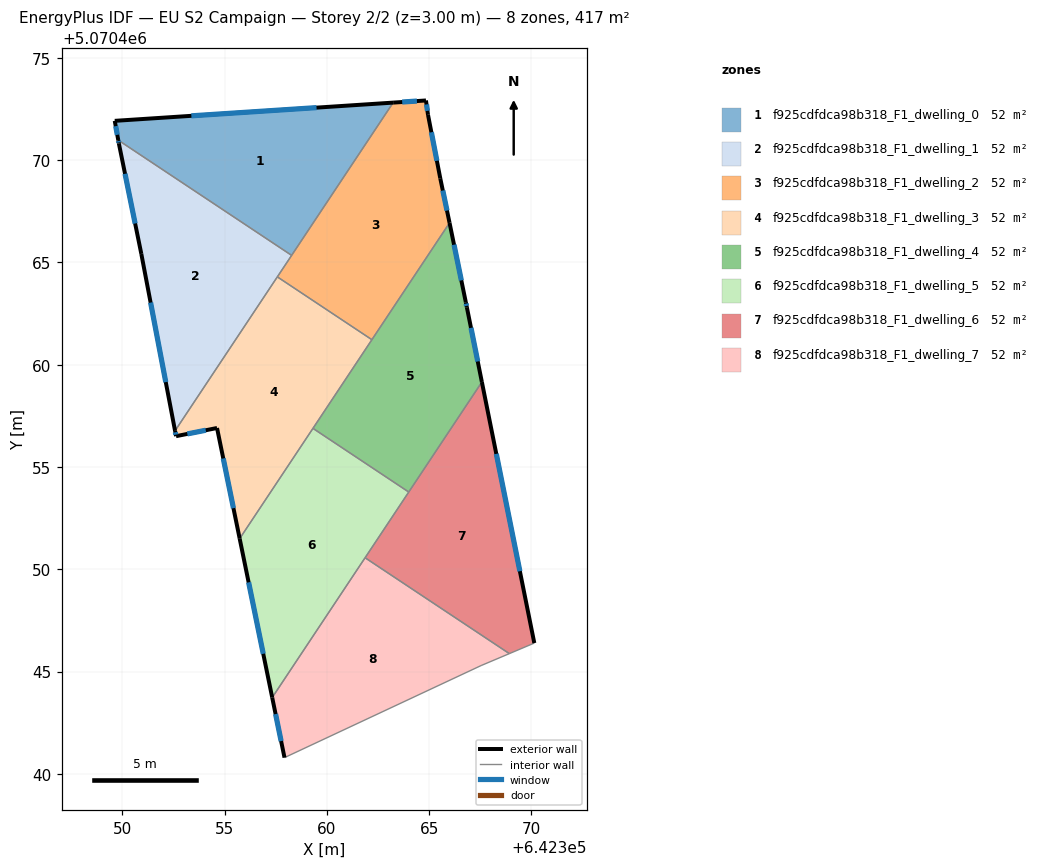
=== STOREY PLAN SPEC (per zone: floor XY polygon, exterior-wall plan segments, windows/doors) ===
zone 1: f925cdfdca98b318_F1_dwelling_0  (52.1 m²)
  floor: (642363.24, 5070472.81) (642358.28, 5070465.35) (642349.80, 5070470.98) (642349.63, 5070471.92)
  exterior wall: (642349.63, 5070471.92) – (642349.80, 5070470.98)  [1.0 m]
    window: (642349.68, 5070471.66) – (642349.76, 5070471.24)  [0.6 m²]
  exterior wall: (642363.24, 5070472.81) – (642349.63, 5070471.92)  [13.6 m]
    window: (642359.49, 5070472.57) – (642353.38, 5070472.17)  [8.3 m²]
  interior walls: 2
zone 2: f925cdfdca98b318_F1_dwelling_1  (52.1 m²)
  floor: (642358.28, 5070465.35) (642352.58, 5070456.77) (642350.93, 5070465.42) (642349.83, 5070470.82) (642349.80, 5070470.98)
  exterior wall: (642349.83, 5070470.82) – (642350.93, 5070465.42)  [5.5 m]
    window: (642350.13, 5070469.33) – (642350.63, 5070466.90)  [3.3 m²]
  exterior wall: (642349.80, 5070470.98) – (642349.83, 5070470.82)  [0.2 m]
    window: (642349.81, 5070470.93) – (642349.82, 5070470.86)  [0.1 m²]
  exterior wall: (642350.93, 5070465.42) – (642352.58, 5070456.77)  [8.8 m]
    window: (642351.38, 5070463.04) – (642352.13, 5070459.15)  [5.3 m²]
  interior walls: 3
zone 3: f925cdfdca98b318_F1_dwelling_2  (52.1 m²)
  floor: (642364.84, 5070472.92) (642364.94, 5070472.22) (642365.54, 5070469.11) (642366.00, 5070466.93) (642362.20, 5070461.22) (642357.58, 5070464.29) (642363.24, 5070472.81)
  exterior wall: (642364.84, 5070472.92) – (642363.24, 5070472.81)  [1.6 m]
    window: (642364.40, 5070472.89) – (642363.68, 5070472.84)  [1.0 m²]
  exterior wall: (642364.94, 5070472.22) – (642364.84, 5070472.92)  [0.7 m]
    window: (642364.92, 5070472.41) – (642364.87, 5070472.72)  [0.4 m²]
  exterior wall: (642365.54, 5070469.11) – (642364.94, 5070472.22)  [3.2 m]
    window: (642365.38, 5070469.97) – (642365.11, 5070471.36)  [1.9 m²]
  exterior wall: (642366.00, 5070466.93) – (642365.54, 5070469.11)  [2.2 m]
    window: (642365.87, 5070467.53) – (642365.67, 5070468.51)  [1.3 m²]
  interior walls: 4
zone 4: f925cdfdca98b318_F1_dwelling_3  (52.1 m²)
  floor: (642362.20, 5070461.22) (642355.74, 5070451.50) (642354.63, 5070456.91) (642352.63, 5070456.51) (642352.58, 5070456.77) (642357.58, 5070464.29)
  exterior wall: (642352.63, 5070456.51) – (642354.63, 5070456.91)  [2.0 m]
    window: (642353.18, 5070456.62) – (642354.08, 5070456.80)  [1.2 m²]
  exterior wall: (642352.58, 5070456.77) – (642352.63, 5070456.51)  [0.3 m]
    window: (642352.59, 5070456.70) – (642352.62, 5070456.58)  [0.2 m²]
  exterior wall: (642354.63, 5070456.91) – (642355.74, 5070451.50)  [5.5 m]
    window: (642354.94, 5070455.42) – (642355.43, 5070452.99)  [3.3 m²]
  interior walls: 4
zone 5: f925cdfdca98b318_F1_dwelling_4  (52.1 m²)
  floor: (642366.00, 5070466.93) (642366.79, 5070463.05) (642366.84, 5070462.81) (642367.58, 5070459.16) (642364.00, 5070453.78) (642359.32, 5070456.89)
  exterior wall: (642366.79, 5070463.05) – (642366.00, 5070466.93)  [4.0 m]
    window: (642366.57, 5070464.12) – (642366.21, 5070465.87)  [2.4 m²]
  exterior wall: (642366.84, 5070462.81) – (642366.79, 5070463.05)  [0.3 m]
    window: (642366.83, 5070462.88) – (642366.81, 5070462.99)  [0.2 m²]
  exterior wall: (642367.58, 5070459.16) – (642366.84, 5070462.81)  [3.7 m]
    window: (642367.37, 5070460.16) – (642367.04, 5070461.80)  [2.3 m²]
  interior walls: 4
zone 6: f925cdfdca98b318_F1_dwelling_5  (52.1 m²)
  floor: (642364.00, 5070453.78) (642357.33, 5070443.73) (642355.74, 5070451.50) (642359.32, 5070456.89)
  exterior wall: (642355.74, 5070451.50) – (642357.33, 5070443.73)  [7.9 m]
    window: (642356.18, 5070449.36) – (642356.89, 5070445.87)  [4.8 m²]
  interior walls: 4
zone 7: f925cdfdca98b318_F1_dwelling_6  (52.1 m²)
  floor: (642367.58, 5070459.16) (642370.14, 5070446.40) (642368.92, 5070445.88) (642361.87, 5070450.57)
  exterior wall: (642370.14, 5070446.40) – (642367.58, 5070459.16)  [13.0 m]
    window: (642369.43, 5070449.91) – (642368.28, 5070455.64)  [7.9 m²]
  interior walls: 4
zone 8: f925cdfdca98b318_F1_dwelling_7  (52.1 m²)
  floor: (642368.92, 5070445.88) (642367.54, 5070445.30) (642357.93, 5070440.80) (642357.33, 5070443.73) (642361.87, 5070450.57)
  exterior wall: (642357.33, 5070443.73) – (642357.93, 5070440.80)  [3.0 m]
    window: (642357.49, 5070442.93) – (642357.76, 5070441.61)  [1.8 m²]
  interior walls: 4

=== DERIVED (storey summary) ===
Building: EU S2 Campaign
Storey: 2 of 2  (floor level z = 3.00 m)
Storey gross floor area: 416.7 m²
Zones on this storey: 8
  - f925cdfdca98b318_F1_dwelling_0: floor 52.1 m²; exterior wall 14.6 m (43.8 m²); 2 window(s) 8.9 m²; WWR 20.2%
  - f925cdfdca98b318_F1_dwelling_1: floor 52.1 m²; exterior wall 14.5 m (43.4 m²); 3 window(s) 8.8 m²; WWR 20.2%
  - f925cdfdca98b318_F1_dwelling_2: floor 52.1 m²; exterior wall 7.7 m (23.1 m²); 4 window(s) 4.7 m²; WWR 20.2%
  - f925cdfdca98b318_F1_dwelling_3: floor 52.1 m²; exterior wall 7.8 m (23.5 m²); 3 window(s) 4.7 m²; WWR 20.2%
  - f925cdfdca98b318_F1_dwelling_4: floor 52.1 m²; exterior wall 7.9 m (23.8 m²); 3 window(s) 4.8 m²; WWR 20.2%
  - f925cdfdca98b318_F1_dwelling_5: floor 52.1 m²; exterior wall 7.9 m (23.8 m²); 1 window(s) 4.8 m²; WWR 20.2%
  - f925cdfdca98b318_F1_dwelling_6: floor 52.1 m²; exterior wall 13.0 m (39.0 m²); 1 window(s) 7.9 m²; WWR 20.2%
  - f925cdfdca98b318_F1_dwelling_7: floor 52.1 m²; exterior wall 3.0 m (9.0 m²); 1 window(s) 1.8 m²; WWR 20.2%
Zone adjacency (shared interzone walls):
  - f925cdfdca98b318_F1_dwelling_0 ↔ f925cdfdca98b318_F1_dwelling_1
  - f925cdfdca98b318_F1_dwelling_0 ↔ f925cdfdca98b318_F1_dwelling_2
  - f925cdfdca98b318_F1_dwelling_1 ↔ f925cdfdca98b318_F1_dwelling_2
  - f925cdfdca98b318_F1_dwelling_1 ↔ f925cdfdca98b318_F1_dwelling_3
  - f925cdfdca98b318_F1_dwelling_2 ↔ f925cdfdca98b318_F1_dwelling_3
  - f925cdfdca98b318_F1_dwelling_2 ↔ f925cdfdca98b318_F1_dwelling_4
  - f925cdfdca98b318_F1_dwelling_3 ↔ f925cdfdca98b318_F1_dwelling_4
  - f925cdfdca98b318_F1_dwelling_3 ↔ f925cdfdca98b318_F1_dwelling_5
  - f925cdfdca98b318_F1_dwelling_4 ↔ f925cdfdca98b318_F1_dwelling_5
  - f925cdfdca98b318_F1_dwelling_4 ↔ f925cdfdca98b318_F1_dwelling_6
  - f925cdfdca98b318_F1_dwelling_5 ↔ f925cdfdca98b318_F1_dwelling_6
  - f925cdfdca98b318_F1_dwelling_5 ↔ f925cdfdca98b318_F1_dwelling_7
  - f925cdfdca98b318_F1_dwelling_6 ↔ f925cdfdca98b318_F1_dwelling_7